Run: headless pygame with SDL's dummy video driver; simulated clock (each Clock.tick advances the game by its frame time, no real sleeping); random seed 0; keys injected as events and as key.get_pressed() state; no mouse input.
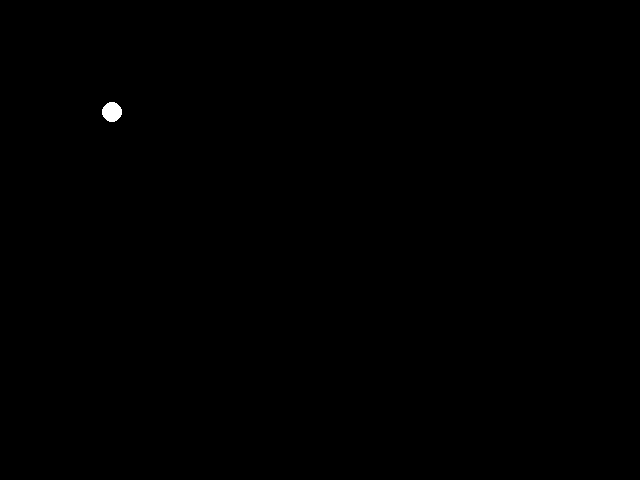
Frame 1 of 4 · flips 1–60 · no input
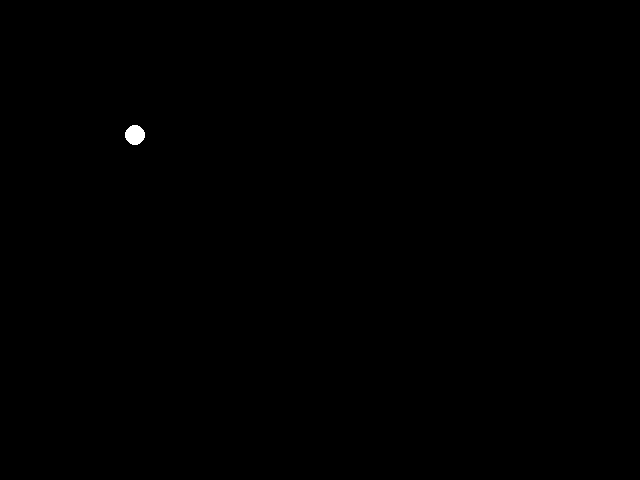
Frame 2 of 4 · flips 61–180 · tapped SPACE, RETURN · held RIGHT (→), D
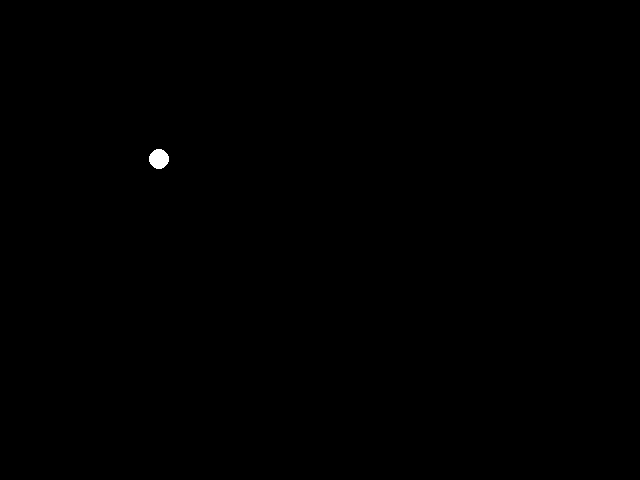
Frame 3 of 4 · flips 181–300 · held DOWN (↓), S
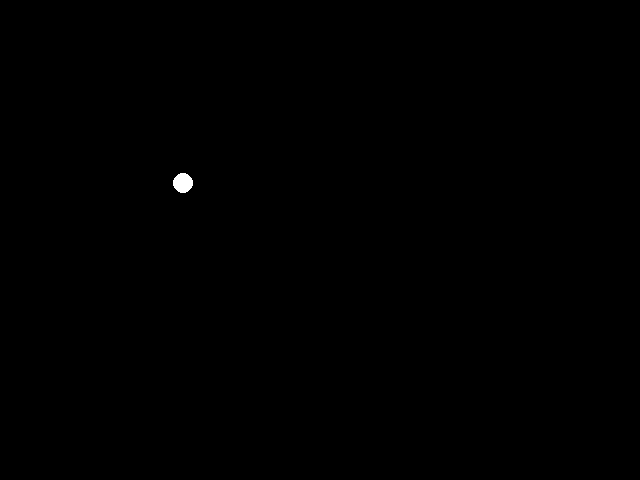
Frame 4 of 4 · flips 301–420 · held LEFT (←), A, UP (↑), W

The pygame program that drew these frames:

import pygame
from pygame.locals import *

# 初始化Pygame
pygame.init()

# 設定遊戲視窗大小
screen_width = 640
screen_height = 480
screen = pygame.display.set_mode((screen_width, screen_height))
pygame.display.set_caption("反彈球遊戲")

# 設定球的初始位置和速度
ball_x = 100
ball_y = 100
ball_speed_x = 0.2
ball_speed_y = 0.2

# 遊戲主迴圈
running = True
while running:
    # 事件處理
    for event in pygame.event.get():
        if event.type == QUIT:
            running = False

    # 移動球的位置
    ball_x += ball_speed_x
    ball_y += ball_speed_y

    # 檢查球是否超出邊界，若超出則反彈
    # if ball_x < 0 or ball_x > screen_width:
    #     ball_speed_x *= -1
    if ball_y < 0 or ball_y > screen_height:
        ball_speed_y *= -1

    # 畫面更新
    screen.fill((0, 0, 0))  # 清除畫面
    pygame.draw.circle(screen, (255, 255, 255), (ball_x, ball_y), 10)  # 繪製球
    pygame.display.update()

# 結束遊戲
pygame.quit()
